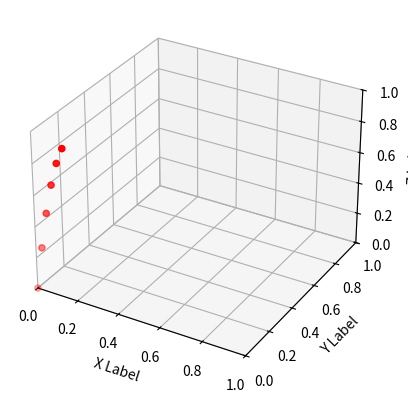

Reproduce this figure in Python.
'''
Particle trajectory affected by gravity
'''

import numpy as np
from mpl_toolkits.mplot3d import Axes3D
import matplotlib.pyplot as plt

# create figure
fig = plt.figure()
ax = fig.add_subplot(111, projection='3d')
#ax.set_autoscaley_on(False)
ax.set_xlim([0,1])
ax.set_ylim([0,1])
ax.set_zlim([0,1])

# initial velocity
v0 = np.array([0.3,0.0,3.0])
# acceleration
a = np.array([0.0,0.0,-4.4])
# time interval
t = 0.0
# start position
points = np.array([np.array([0,0,0])])
# calculate all positions adding new time interval
for n in range(5):
    t += 0.1
    new_point = points[0] + v0*t + (a*(t**2)) / 2
    points = np.vstack((points, new_point))

#print(points)

# plot data
ax.scatter(points[:,0], points[:,1], points[:,2], c='r', marker='o')

# labels
ax.set_xlabel('X Label')
ax.set_ylabel('Y Label')
ax.set_zlabel('Z Label')

plt.show()